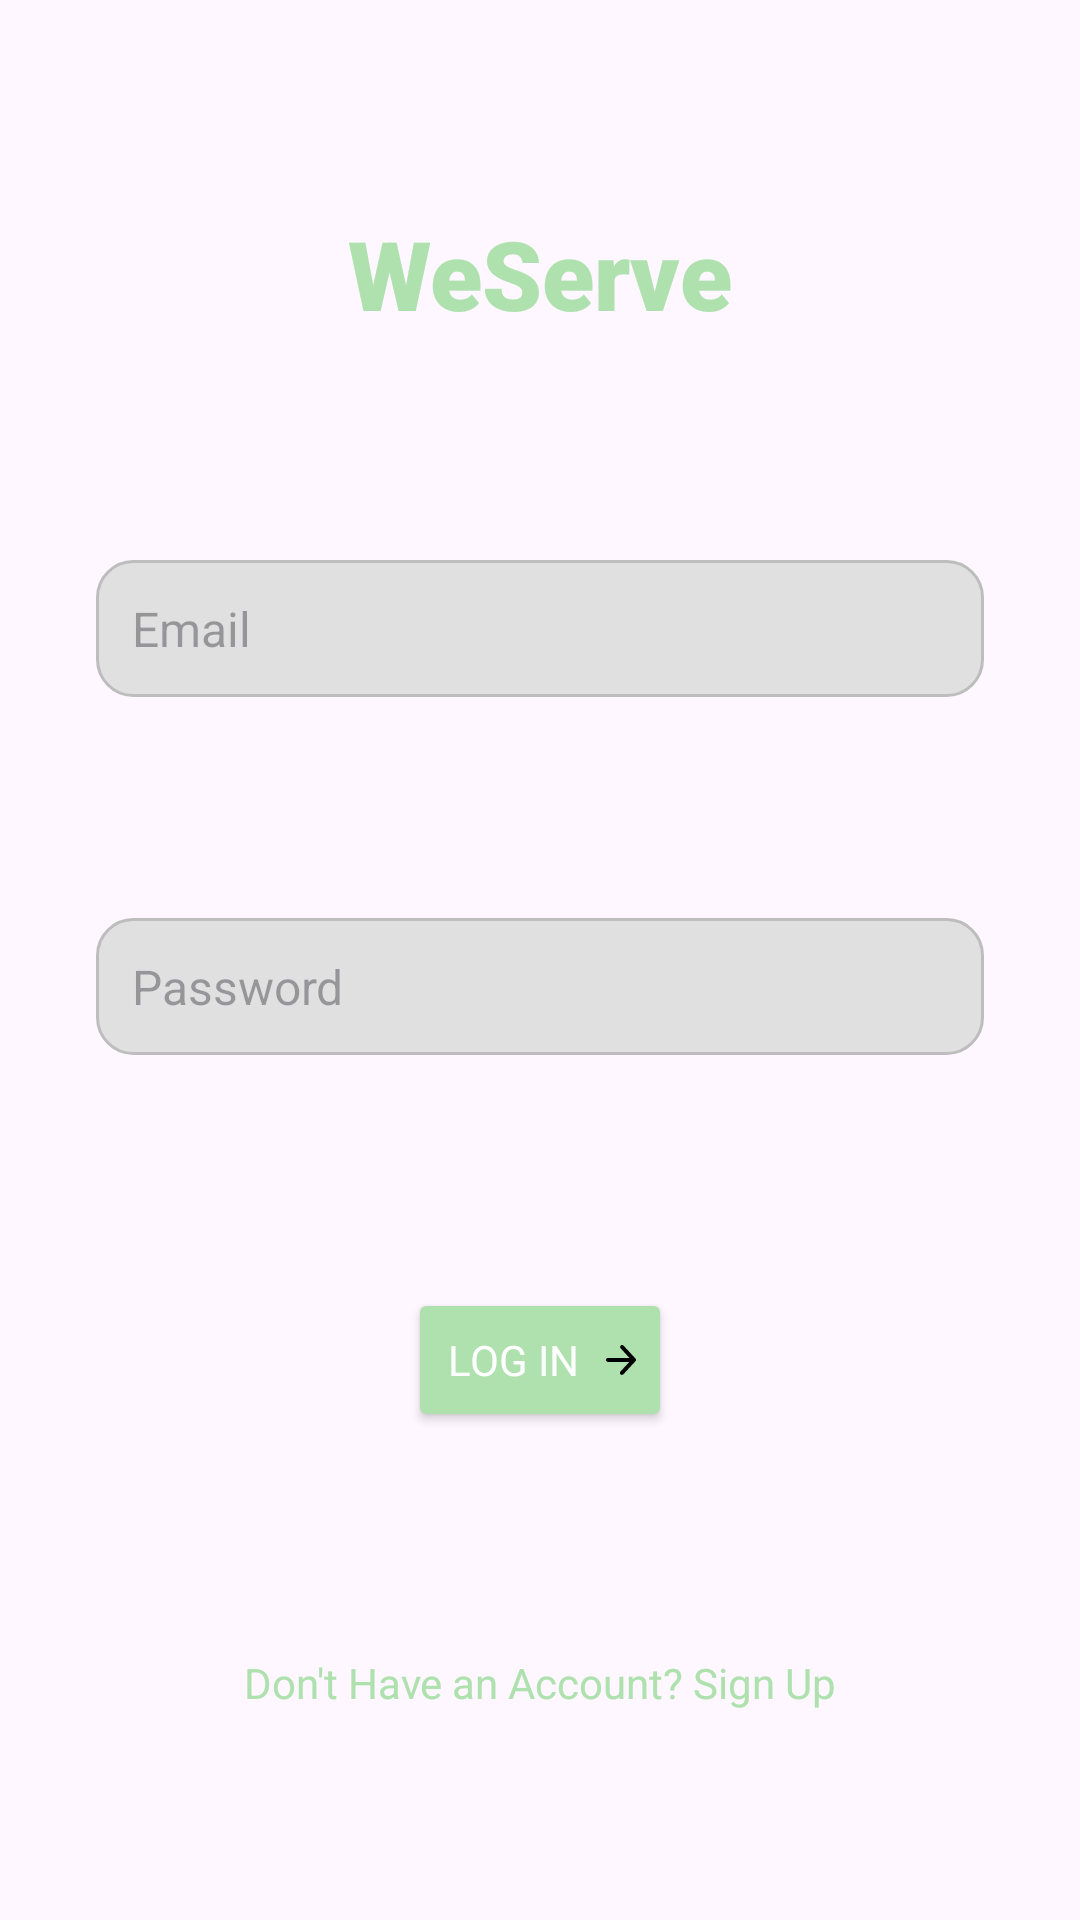

Write the Android layout XML for this screen, with the resource values it uses.
<!-- AndroidManifest.xml: application theme Theme.WeServe -->
<!-- res/layout/login_layout.xml -->
<?xml version="1.0" encoding="utf-8"?>
<androidx.constraintlayout.widget.ConstraintLayout
    xmlns:android="http://schemas.android.com/apk/res/android"
    xmlns:app="http://schemas.android.com/apk/res-auto"
    xmlns:tools="http://schemas.android.com/tools"
    android:layout_width="match_parent"
    android:layout_height="match_parent"
    tools:context=".Login">

    
    <TextView
        android:id="@+id/title"
        android:layout_width="wrap_content"
        android:layout_height="wrap_content"
        android:text="WeServe"
        android:textSize="32sp"
        android:textColor="@color/primary"
        android:fontFamily="sans-serif-black"
        app:layout_constraintStart_toStartOf="parent"
        app:layout_constraintEnd_toEndOf="parent"
        app:layout_constraintTop_toTopOf="parent"
        app:layout_constraintBottom_toTopOf="@id/email"
        android:layout_marginBottom="4dp"/>

    
    <EditText
        android:id="@+id/email"
        android:layout_width="0dp"
        android:layout_height="wrap_content"
        android:hint="Email"
        android:inputType="textEmailAddress"
        android:background="@drawable/container_blank"
        android:padding="12dp"
        android:textSize="16sp"
        app:layout_constraintStart_toStartOf="parent"
        app:layout_constraintEnd_toEndOf="parent"
        android:layout_marginStart="32dp"
        android:layout_marginEnd="32dp"
        app:layout_constraintTop_toBottomOf="@id/title"
        app:layout_constraintBottom_toTopOf="@id/password"
        android:layout_marginBottom="4dp"/>

    
    <EditText
        android:id="@+id/password"
        android:layout_width="0dp"
        android:layout_height="wrap_content"
        android:hint="Password"
        android:inputType="textPassword"
        android:background="@drawable/container_blank"
        android:padding="12dp"
        android:textSize="16sp"
        app:layout_constraintStart_toStartOf="parent"
        app:layout_constraintEnd_toEndOf="parent"
        android:layout_marginStart="32dp"
        android:layout_marginEnd="32dp"
        app:layout_constraintTop_toBottomOf="@id/email"
        app:layout_constraintBottom_toTopOf="@id/login_button"
        android:layout_marginBottom="4dp"/>

    
    <Button
        android:id="@+id/login_button"
        android:layout_width="wrap_content"
        android:layout_height="wrap_content"
        android:text="LOG IN"
        android:backgroundTint="@color/primary"
        android:textColor="@android:color/white"
        android:fontFamily="sans-serif"
        android:drawableEnd="@drawable/forward_svgrepo_com"
        android:drawablePadding="8dp"
        app:layout_constraintStart_toStartOf="parent"
        app:layout_constraintEnd_toEndOf="parent"
        app:layout_constraintTop_toBottomOf="@id/password"
        app:layout_constraintBottom_toTopOf="@id/signup_link"
        android:layout_marginTop="4dp"
        android:layout_marginStart="32dp"
        android:layout_marginEnd="32dp"/>

    
    <TextView
        android:id="@+id/signup_link"
        android:layout_width="wrap_content"
        android:layout_height="wrap_content"
        android:text="Don't Have an Account? Sign Up"
        android:textSize="14sp"
        android:textColor="@color/primary"
        app:layout_constraintStart_toStartOf="parent"
        app:layout_constraintEnd_toEndOf="parent"
        app:layout_constraintTop_toBottomOf="@id/login_button"
        app:layout_constraintBottom_toBottomOf="parent"
        android:layout_marginTop="4dp"/>

</androidx.constraintlayout.widget.ConstraintLayout>
<!-- resources referenced by this layout -->
<resources>
  <color name="primary">#AFE1AF</color>
  <!-- drawable container_blank (drawable) -->
  <?xml version="1.0" encoding="utf-8"?>
  <shape xmlns:android="http://schemas.android.com/apk/res/android">
      
      <corners android:radius="12dp" />
  
      
      <solid android:color="#E0E0E0" />
  
      
      <stroke
          android:width="1dp"
          android:color="#BDBDBD" />
  
      
      <padding
          android:left="10dp"
          android:right="10dp"
          android:top="8dp"
          android:bottom="8dp"/>
  </shape>
  <!-- drawable forward_svgrepo_com (drawable) -->
  <vector xmlns:android="http://schemas.android.com/apk/res/android"
      android:width="10dp"
      android:height="10dp"
      android:viewportWidth="1024"
      android:viewportHeight="1024">
    <path
        android:pathData="M799.6,440.1L498.2,111.5c-24.4,-28.7 -20.8,-71.7 7.9,-96.1s71.7,-20.8 96.1,7.9l400.7,436.9a67.8,67.8 0,0 1,13.8 20,68 68,0 0,1 6,29.5l-0,0.1a68.3,68.3 0,0 1,-7.3 29.1,68.3 68.3,0 0,1 -1.4,2.6 67.6,67.6 0,0 1,-10.1 13.7L592.5,999.1c-25.6,27.6 -68.7,29.2 -96.3,3.7s-29.2,-68.7 -3.7,-96.3L798.4,576.4H68c-37.6,0 -68.2,-30.5 -68.2,-68.2s30.5,-68.2 68.2,-68.2h731.6z"
        android:fillColor="#000000"/>
  </vector>
  <style name="Theme.WeServe" parent="Base.Theme.WeServe" />
  <style name="Base.Theme.WeServe" parent="Theme.Material3.DayNight.NoActionBar">
          
          
      </style>
</resources>
